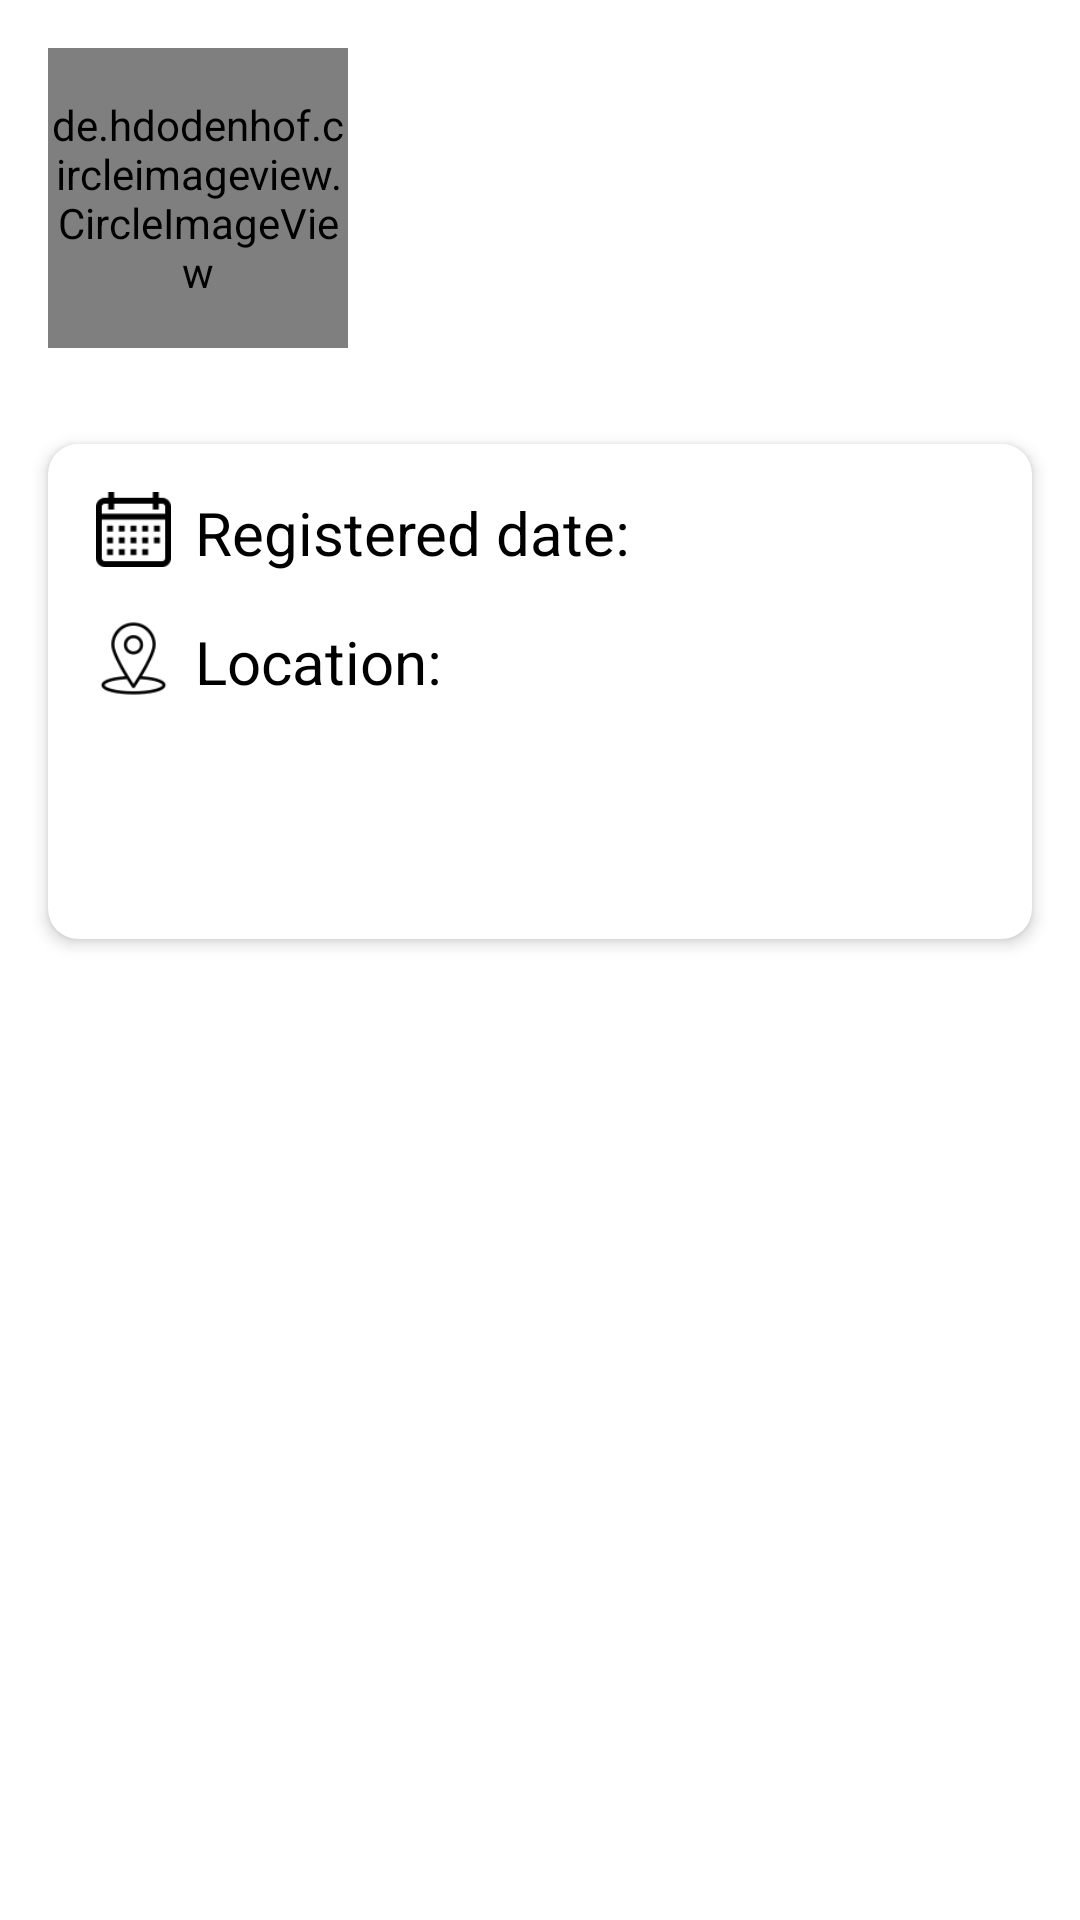

This screen was rendered from an Android layout file. Write that file and the resources it references.
<!-- AndroidManifest.xml: application theme AppTheme -->
<!-- res/layout/activity_user_details.xml -->
<?xml version="1.0" encoding="utf-8"?>
<RelativeLayout xmlns:android="http://schemas.android.com/apk/res/android"
    xmlns:app="http://schemas.android.com/apk/res-auto"
    xmlns:tools="http://schemas.android.com/tools"
    android:layout_width="match_parent"
    android:layout_height="match_parent"
    android:background="@android:color/white"
    tools:context=".ui.activity.UserDetailsActivity">


    <de.hdodenhof.circleimageview.CircleImageView
        android:id="@+id/user_details_profile_image"
        android:layout_width="@dimen/avatar_big"
        android:layout_height="@dimen/avatar_big"
        android:layout_margin="@dimen/default_layout_margin"
        android:transitionName="@string/trans_profile_image_users"
        app:civ_circle_background_color="@android:color/darker_gray" />

    <TextView
        android:id="@+id/user_details_name"
        android:layout_width="wrap_content"
        android:layout_height="wrap_content"
        android:layout_marginTop="@dimen/separation_margin_4"
        android:layout_marginEnd="@dimen/default_layout_margin"
        android:layout_toEndOf="@id/user_details_profile_image"
        android:ellipsize="end"
        android:lines="1"
        android:textColor="@android:color/black"
        android:textSize="@dimen/text_h5"
        android:textStyle="bold" />

    <TextView
        android:id="@+id/user_details_gender"
        android:layout_width="wrap_content"
        android:layout_height="wrap_content"
        android:layout_below="@id/user_details_name"
        android:layout_alignStart="@+id/user_details_name"
        android:layout_marginTop="1dp"
        android:ellipsize="end"
        android:lines="1"
        android:textColor="@android:color/darker_gray"
        android:textSize="@dimen/text_h6" />

    <android.support.v7.widget.CardView
        android:layout_width="match_parent"
        android:layout_height="wrap_content"
        android:layout_below="@id/user_details_profile_image"
        android:layout_margin="@dimen/default_layout_margin"
        app:cardCornerRadius="@dimen/card_radius"
        app:cardElevation="@dimen/card_elevation">

        <RelativeLayout
            android:layout_width="match_parent"
            android:layout_height="wrap_content"
            android:padding="@dimen/default_layout_margin">

            <ImageView
                android:id="@+id/user_details_registered_date_icon"
                android:layout_width="@dimen/icon_medium"
                android:layout_height="@dimen/icon_medium"
                android:contentDescription="@string/user_details_registered_date"
                android:src="@drawable/ic_calendar" />

            <TextView
                android:id="@+id/user_details_registered_date"
                android:layout_width="wrap_content"
                android:layout_height="wrap_content"
                android:layout_marginStart="@dimen/separation_margin_1"
                android:layout_toEndOf="@id/user_details_registered_date_icon"
                android:text="@string/user_details_registered_date"
                android:textColor="@android:color/black"
                android:textSize="@dimen/text_h6" />

            <TextView
                android:id="@+id/user_details_registered_date_value"
                android:layout_width="wrap_content"
                android:layout_height="wrap_content"
                android:layout_alignBottom="@+id/user_details_registered_date"
                android:layout_marginStart="@dimen/separation_margin_2"
                android:layout_toEndOf="@+id/user_details_registered_date"
                android:textSize="@dimen/text_body1" />

            <ImageView
                android:id="@+id/user_details_location_icon"
                android:layout_width="@dimen/icon_medium"
                android:layout_height="@dimen/icon_medium"
                android:layout_below="@id/user_details_registered_date"
                android:layout_marginTop="@dimen/separation_margin_2"
                android:contentDescription="@string/user_details_location"
                android:src="@drawable/ic_location" />

            <TextView
                android:id="@+id/user_details_location"
                android:layout_width="wrap_content"
                android:layout_height="wrap_content"
                android:layout_below="@id/user_details_registered_date"
                android:layout_marginStart="@dimen/separation_margin_1"
                android:layout_marginTop="@dimen/separation_margin_2"
                android:layout_toEndOf="@+id/user_details_location_icon"
                android:text="@string/user_details_location"
                android:textColor="@android:color/black"
                android:textSize="@dimen/text_h6" />

            <TextView
                android:id="@+id/user_details_location_street"
                android:layout_width="wrap_content"
                android:layout_height="wrap_content"
                android:layout_below="@+id/user_details_location_icon"
                android:layout_alignStart="@+id/user_details_registered_date"
                android:ellipsize="end"
                android:lines="1"
                android:textColor="@android:color/darker_gray"
                android:textSize="@dimen/text_body1" />

            <TextView
                android:id="@+id/user_details_location_city"
                android:layout_width="wrap_content"
                android:layout_height="wrap_content"
                android:layout_below="@+id/user_details_location_street"
                android:layout_alignStart="@+id/user_details_registered_date"
                android:ellipsize="end"
                android:lines="1"
                android:textColor="@android:color/darker_gray"
                android:textSize="@dimen/text_body1" />

            <TextView
                android:id="@+id/user_details_location_state"
                android:layout_width="wrap_content"
                android:layout_height="wrap_content"
                android:layout_below="@+id/user_details_location_city"
                android:layout_alignStart="@+id/user_details_registered_date"
                android:ellipsize="end"
                android:lines="1"
                android:textColor="@android:color/darker_gray"
                android:textSize="@dimen/text_body1" />

        </RelativeLayout>
    </android.support.v7.widget.CardView>
</RelativeLayout>
<!-- resources referenced by this layout -->
<resources>
  <dimen name="avatar_big">100dp</dimen>
  <dimen name="card_elevation">3dp</dimen>
  <dimen name="card_radius">10dp</dimen>
  <dimen name="default_layout_margin">16dp</dimen>
  <dimen name="icon_medium">25dp</dimen>
  <dimen name="separation_margin_1">8dp</dimen>
  <dimen name="separation_margin_2">16dp</dimen>
  <dimen name="separation_margin_4">40dp</dimen>
  <dimen name="text_body1">16sp</dimen>
  <dimen name="text_h5">24sp</dimen>
  <dimen name="text_h6">20sp</dimen>
  <!-- drawable ic_calendar: png bitmap (drawable, 673 bytes) -->
  <!-- drawable ic_location: png bitmap (drawable, 1766 bytes) -->
  <string name="trans_profile_image_users">trans_profile_image_users</string>
  <string name="user_details_location">Location:</string>
  <string name="user_details_registered_date">Registered date:</string>
  <style name="AppTheme" parent="Theme.AppCompat.Light.DarkActionBar">
          <item name="colorPrimary">@color/colorPrimary</item>
          <item name="colorPrimaryDark">@color/colorPrimaryDark</item>
          <item name="colorAccent">@color/colorAccent</item>
      </style>
  <color name="colorPrimary">@android:color/black</color>
  <color name="colorPrimaryDark">@color/blackOpacity</color>
  <color name="colorAccent">@color/customMagenta</color>
  <color name="blackOpacity">#3d000000</color>
  <color name="customMagenta">#DF0A66</color>
</resources>
